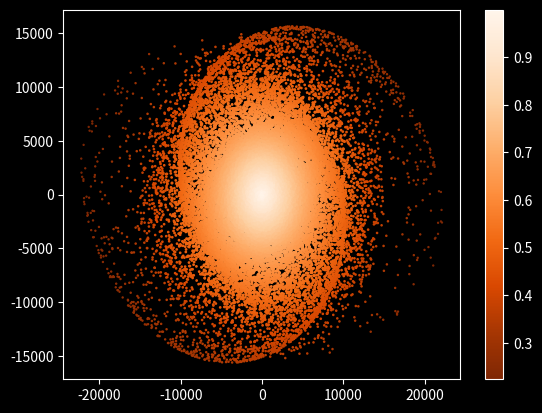
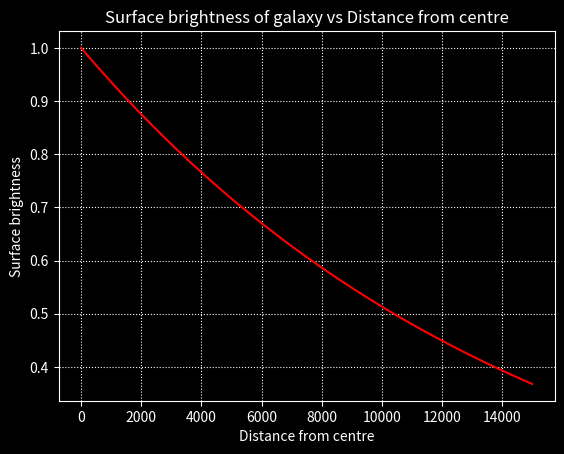

Source code (Python) for these figures, in order:
"""
Project Title: Simulating a galaxy using Density Wave Theory.

galaxy_brightness.py:  Models the surface brightness distribution across 
the galactic disk. 

[redacted]
Date: 02/12/2019
"""
import numpy as np
import scipy.stats as stats
import matplotlib.pyplot as plt

#define style of background used for subsequent plots/animations
plt.style.use('dark_background')

#input initial parameters

#e1=Inner E
e1=0.8
#e2=Outer E
e2=1.0
#rcore=Inner core radius
rcore=6000
#rgalaxy=Galaxy radius
rgalaxy=15000
#rdist=Galaxy diameter
rdist=2*rgalaxy
#Nstars=number of stars in galaxy
Nstars=35000
#velocity 1 is the velocity that the stars and clouds move at
velocity1=5e-6
#velocity 2 is the velocity the spiral arms move at (<velocity1)
velocity2=1e-7
#timesteps=number of timesteps to iterate over
timestep=1e6
#I0=intensity at centre of galaxy relative to other stars and objects
I0=1

#seed a random number generator
np.random.seed(None)

def semi_major_axis(N):
    """
    Function semi_major_axis sets up the semi-major axis, a, for each star.
    These follow a random truncated normal distribution.
    """
    #set up an array to hold orbit values
    a_vals=np.empty(N)
    
    #use stats.truncnorm to give orbits a truncated normal distribution
    #set up values for mean and standard deviation (sigma)
    lower_bound=-rgalaxy
    upper_bound=rgalaxy
    mean=0
    sigma=rgalaxy/2
    
    #define an object T for the truncated normal distribution
    T=stats.truncnorm((lower_bound-mean)/sigma, (upper_bound-mean)/sigma,\
                    loc=mean, scale=sigma)
    
    #fill a_vals with random values coming from T
    a_vals=T.rvs(N)
    
    return a_vals
    
def object_angle(N):
    """
    Function star_angle calculates and returns the angle 'theta' for each
    star.
    """
    #assign an angle to each star
    #star_angles=array of angles of stars
    theta_angles=np.empty(N)
    
    for i in range(N):
        theta_angles[i]=np.random.uniform(0,360)
        #convert values in star_angles to radians
        theta_angles[i]=np.radians(theta_angles[i])
        
    return theta_angles

def ellipticity(N,a_vals,rcore,rgalaxy,rdist):
    """
    Function ellipticity calculates the ellipticity of each star's orbit.
    """
    #calculate ellipticity 
    #set up an array of ellipticities
    ellipt_array=np.empty(N)
    
    for i in range(N):
        #set up cases for what happens when a<rcore, rcore<a<rgalaxy, and 
        #rgalaxy<a<rdist
        
        if(a_vals[i]<rcore):
            ellipt_array[i]=1+((a_vals[i]/rcore)*(e1-1))
            
        elif(rcore<a_vals[i] and a_vals[i]<rgalaxy):
            ellipt_array[i]=e1+(((a_vals[i]-rcore)/(rgalaxy-rcore))*(e2-e1))
        
        elif(rgalaxy<a_vals[i] and a_vals[i]<rdist):
            ellipt_array[i]=e2+(((a_vals[i]-rgalaxy)/(rdist-rgalaxy))*(1-e2))
            
    return ellipt_array

def semi_minor_axis(N,a_vals,ellipt_array):
    """
    Function semi_minor_axis calculates the semi-minor axis, b, for each star.
    """            
    #calculate b values
    b_vals=np.empty(N)
    
    for i in range(N):
        b_vals[i]=ellipt_array[i]*a_vals[i]
    
    return b_vals

def tilts(N,a_vals):
    """
    Function tilts sets up the tilts of each star's orbit.
    """
    #calculate tilt of orbits
    #angular offset is in radians
    angular_offset=0.0004
    
    #set up a tilt array
    psi_angles=np.empty(N)
    for i in range(N):
        psi_angles[i]=-90+(a_vals[i]*angular_offset)
    
    return psi_angles

def positions(N,a_vals,b_vals,theta_angles,psi_angles):
    """
    Function positions returns the x and y coordinates of stars.
    """
    #setup arrays to hold x and y coordinates
    x_array=np.empty(N)
    y_array=np.empty(N)
    
    for i in range(N):
        #split equations into parts
        x_partone=a_vals[i]*np.cos(theta_angles[i])*np.cos(psi_angles[i])
        x_parttwo=b_vals[i]*np.sin(theta_angles[i])*np.sin(psi_angles[i])
        x_array[i]=x_partone-x_parttwo
        
        y_partone=a_vals[i]*np.cos(theta_angles[i])*np.sin(psi_angles[i])
        y_parttwo=b_vals[i]*np.sin(theta_angles[i])*np.cos(psi_angles[i])
        y_array[i]=y_partone+y_parttwo
 
    return x_array,y_array

"""
Main
"""
#a_stars is an array of each star's semi_major_axis
a_stars=semi_major_axis(Nstars)

#theta_stars is an array that holds the theta values for each star
#theta determines where the star is in its orbit
theta_stars=object_angle(Nstars)

#ellipt_stars is an array that holds the ellipticity values for each star
ellipt_stars=ellipticity(Nstars,a_stars,rcore,rgalaxy,rdist)

#b_stars is an array that holds the values for each star's semi-minor axis.
b_stars=semi_minor_axis(Nstars,a_stars,ellipt_stars)
    
#psi_stars stores the psi angles of each star, which determines the tilt.
psi_stars=tilts(Nstars,a_stars)

#x_stars and y_stars store the x- and y-coordinates
x_stars,y_stars = positions(Nstars,a_stars,b_stars,theta_stars,psi_stars)

def intensities(I0,rgalaxy,x,y):
    """
    Function intensities calculates the individual intensity of each star.
    """
    #calculate the distance from the centre of the galaxy=d
    d=np.sqrt((x**2)+(y**2))
    
    #calculate intensity for given star relative to intensity at centre of
    #galaxy
    intensity=I0*np.exp(-d/rgalaxy)
    
    return intensity
    
star_intensities=intensities(I0,rgalaxy,x_stars,y_stars)

###########################################################################
#create colour map
c1=star_intensities
plt.figure(1)
plt.scatter(x_stars,y_stars,c=c1,s=star_intensities*2,cmap='Oranges_r',alpha=1)
plt.colorbar()
plt.show()

#plot a graph that shows the surface brightness vs distance from centre
plt.figure(2)
dist_from_centre=np.linspace(0,rgalaxy,100)
surf_bright=np.empty(len(dist_from_centre))
for i in range(len(dist_from_centre)):
    surf_bright[i]=intensities(I0,rgalaxy,dist_from_centre[i],0)
  
plt.plot(dist_from_centre,surf_bright,'r-')
plt.title('Surface brightness of galaxy vs Distance from centre')
plt.xlabel('Distance from centre')
plt.ylabel('Surface brightness')
plt.grid(linestyle='dotted')
plt.show()
